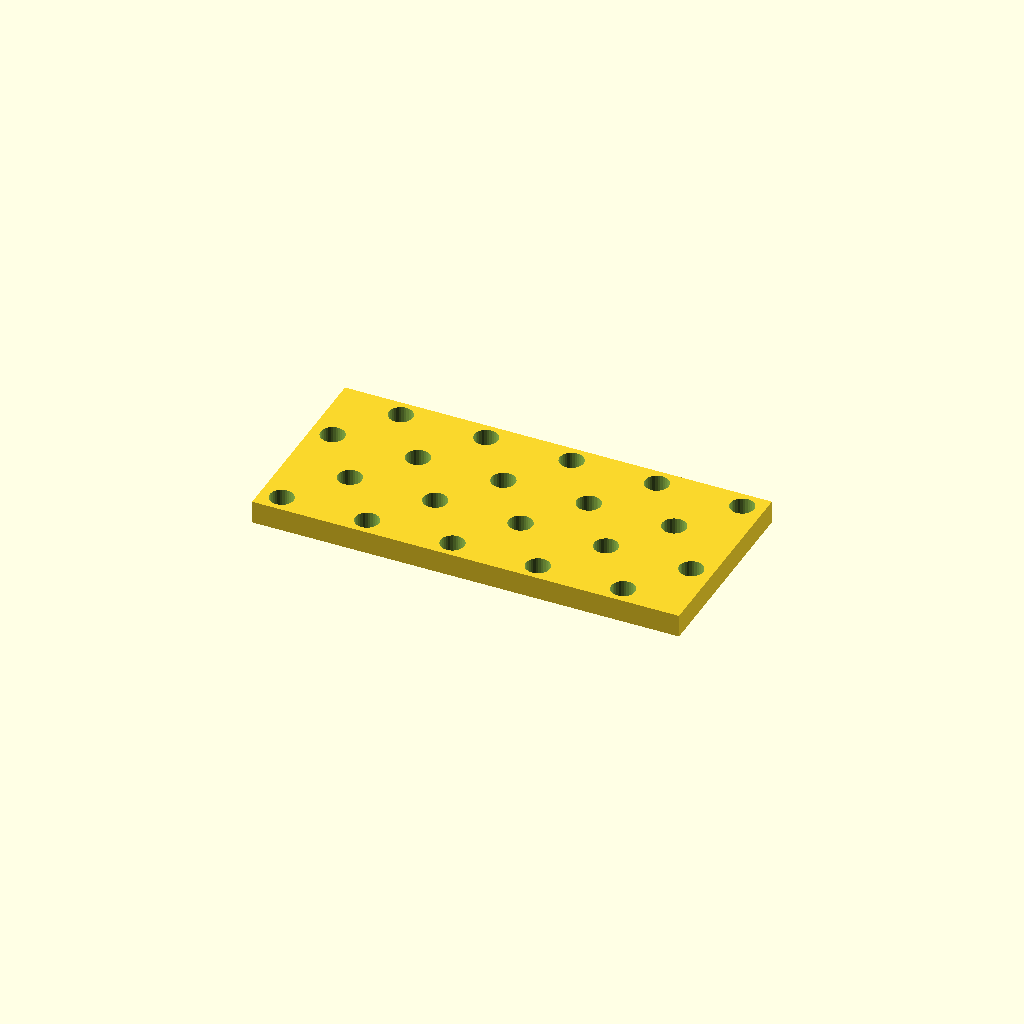
Cell 1 — every parameter at its default value.
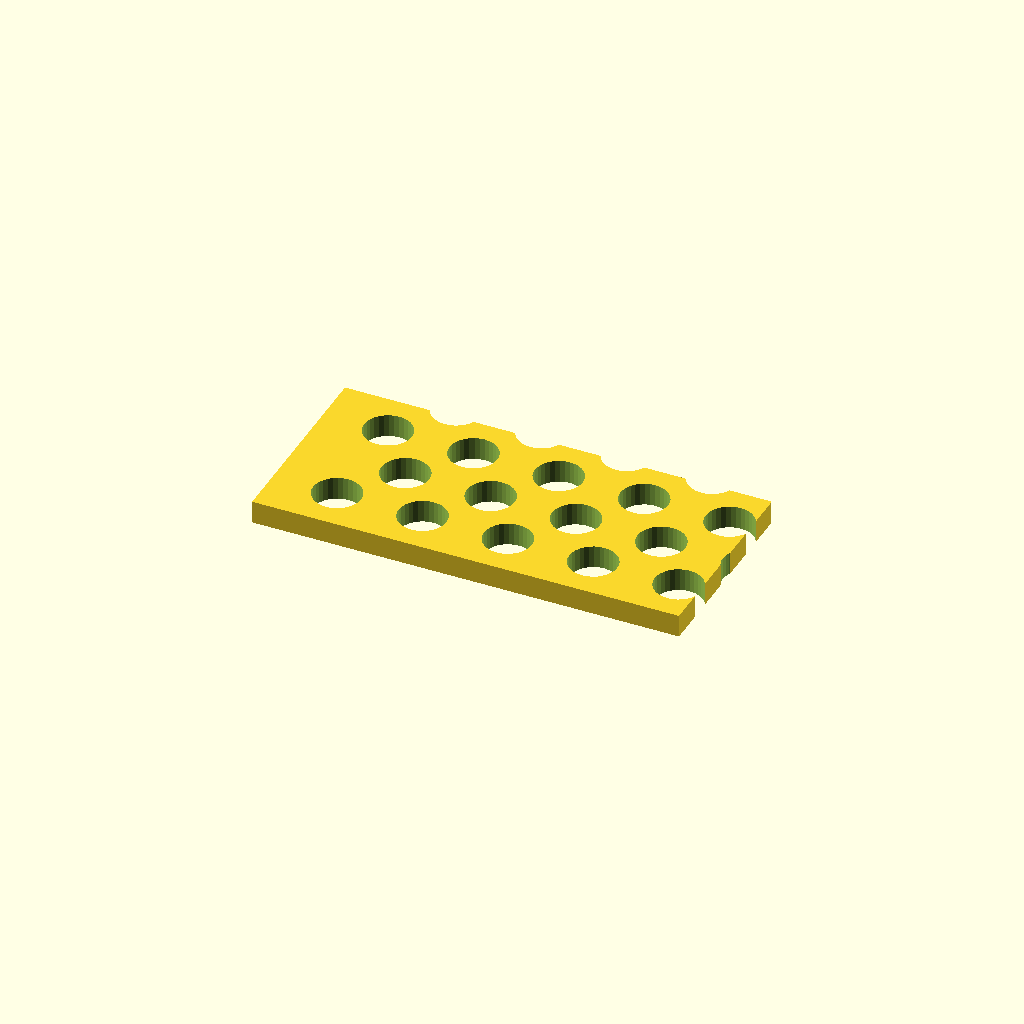
Cell 2: hole_d = 16.8 (everything else at default).
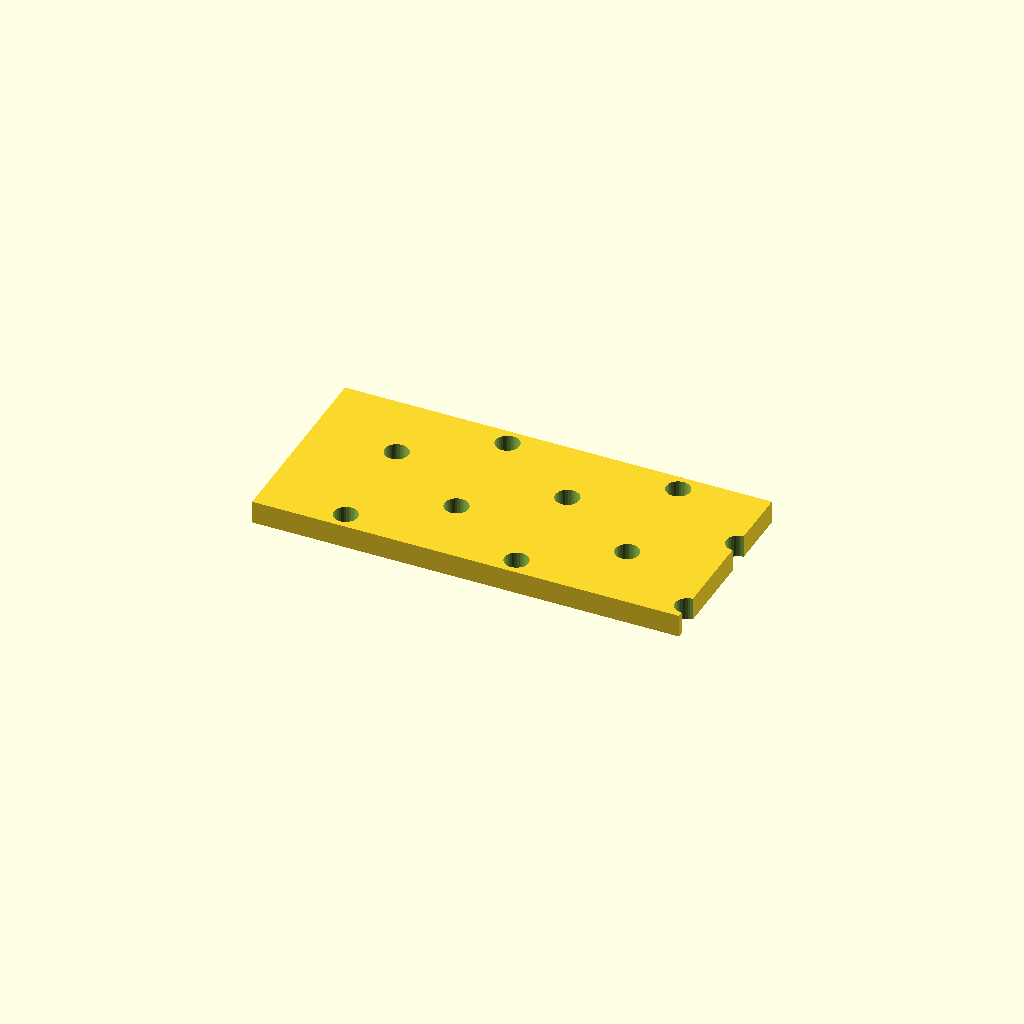
Cell 3: pitch_x = 60 (everything else at default).
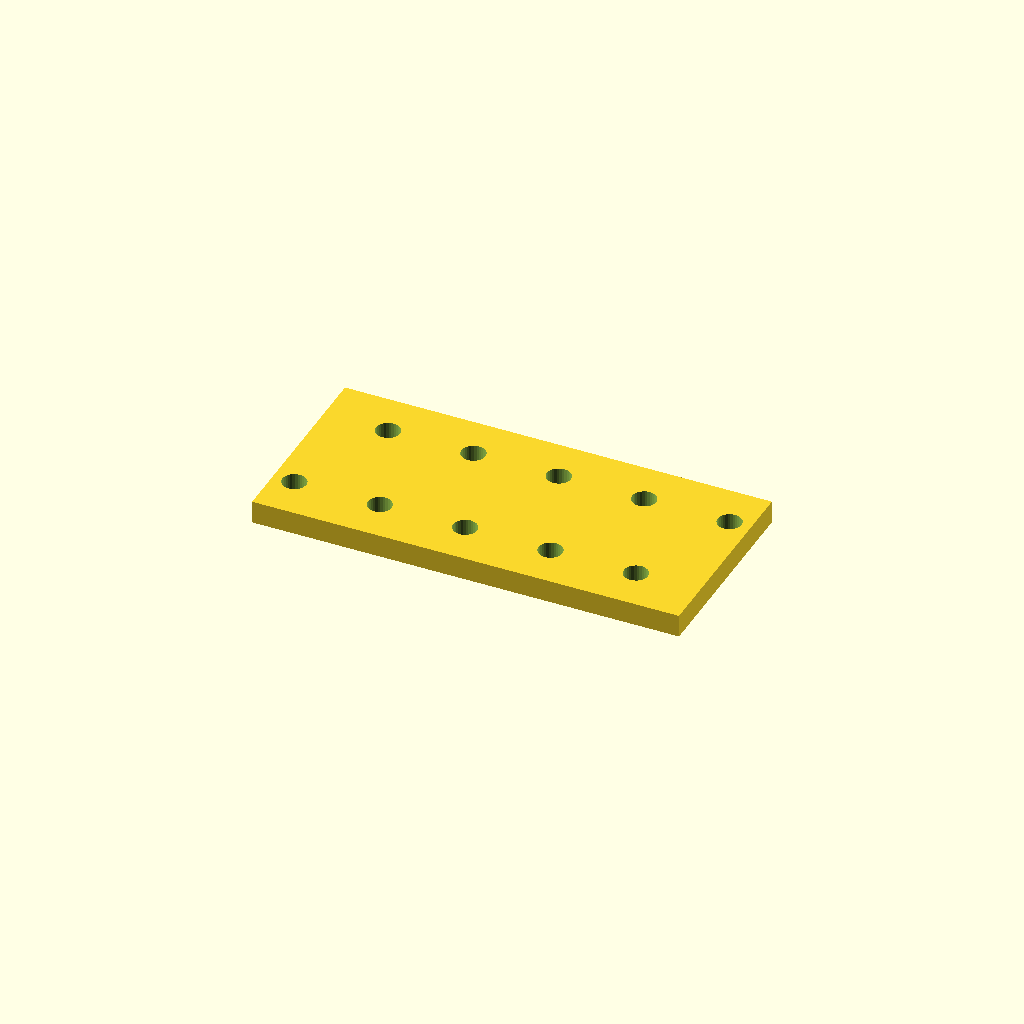
Cell 4 — pitch_y set to 38.4, the other parameters unchanged.
All cells are drawn from one camera (rotation 55°, 0°, 25°, orthographic, colour scheme Cornfield), so only the parameter changes between them.
OpenSCAD source file optional_data/data/place1/perfpanels/part_0151.scad:
$fn = 32;

// ----------------------------------------------------------------------
// Perforated panel 150 x 70 x 8
// 4 x 5 Ø8.4 holes, checker layout
// ----------------------------------------------------------------------

// --- parameters (mm) ---
panel = [150, 70, 8];  // overall size (x, y, z)
hole_d = 8.4;          // hole diameter
pitch_x = 30;          // hole pitch along X
pitch_y = 19.2;        // hole pitch along Y

// --- derived feature positions (mm) ---
margin = hole_d / 2 + 2;            // = 6.2   clearance from the panel edge
row_offset = pitch_x / 2;           // = 15   shift of every other row
cols = floor((panel[0] - 2 * margin - row_offset) / pitch_x) + 1;  // = 5   how many columns fit in X
rows = floor((panel[1] - 2 * margin) / pitch_y) + 1;  // = 4   how many rows fit in Y
span_x = (cols - 1) * pitch_x + row_offset;  // = 135   width of the field
span_y = (rows - 1) * pitch_y;      // = 57.6   height of the field
origin_x = -span_x / 2;             // = -67.5   X of the first hole
origin_y = -span_y / 2;             // = -28.8   Y of the first row
holes = rows * cols;                // = 20   holes in total
feature_centers = [
  [origin_x + 0 * pitch_x, origin_y + 0 * pitch_y],
  [origin_x + 1 * pitch_x, origin_y + 0 * pitch_y],
  [origin_x + 2 * pitch_x, origin_y + 0 * pitch_y],
  [origin_x + 3 * pitch_x, origin_y + 0 * pitch_y],
  [origin_x + 4 * pitch_x, origin_y + 0 * pitch_y],
  [origin_x + row_offset + 0 * pitch_x, origin_y + 1 * pitch_y],
  [origin_x + row_offset + 1 * pitch_x, origin_y + 1 * pitch_y],
  [origin_x + row_offset + 2 * pitch_x, origin_y + 1 * pitch_y],
  [origin_x + row_offset + 3 * pitch_x, origin_y + 1 * pitch_y],
  [origin_x + row_offset + 4 * pitch_x, origin_y + 1 * pitch_y],
  [origin_x + 0 * pitch_x, origin_y + 2 * pitch_y],
  [origin_x + 1 * pitch_x, origin_y + 2 * pitch_y],
  [origin_x + 2 * pitch_x, origin_y + 2 * pitch_y],
  [origin_x + 3 * pitch_x, origin_y + 2 * pitch_y],
  [origin_x + 4 * pitch_x, origin_y + 2 * pitch_y],
  [origin_x + row_offset + 0 * pitch_x, origin_y + 3 * pitch_y],
  [origin_x + row_offset + 1 * pitch_x, origin_y + 3 * pitch_y],
  [origin_x + row_offset + 2 * pitch_x, origin_y + 3 * pitch_y],
  [origin_x + row_offset + 3 * pitch_x, origin_y + 3 * pitch_y],
  [origin_x + row_offset + 4 * pitch_x, origin_y + 3 * pitch_y]
];   // hole centres, used verbatim by the cutter loop

// panel outline, every hole through
difference() {
  cube(panel, center = true);
  for (centre = feature_centers)
    translate([centre[0], centre[1], 0])
      cylinder(d = hole_d, h = panel[2] + 2, center = true);
}
Parameter table extracted from the source (name, type, default, range or options):
panel: vector, default [150, 70, 8]
hole_d: number, default 8.4
pitch_x: number, default 30
pitch_y: number, default 19.2
